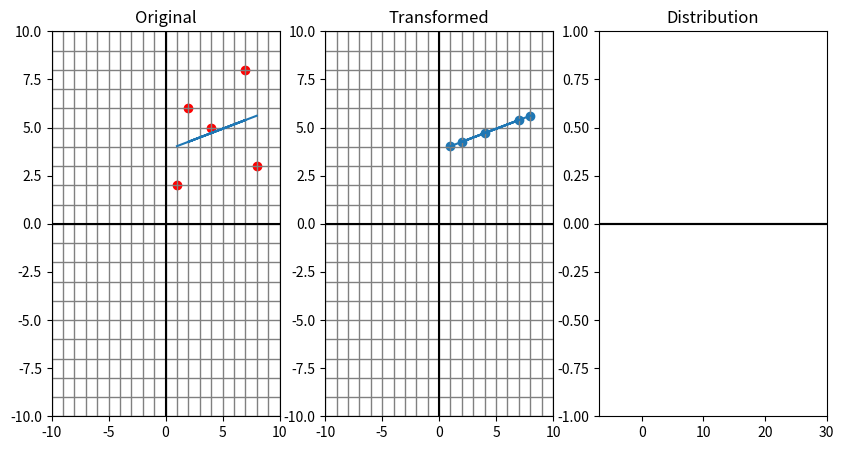

Write the Python code that produced this figure. (Note: this script raises an exception after producing the figure.)

from numpy import random
import numpy as np
import matplotlib.pyplot as plt
import scipy.stats as sc
from scipy.stats import norm, binom
from mpl_toolkits.mplot3d import Axes3D

radian_in_degrees = 180/np.pi



def vector_angle(v1, v2):
    return radian_in_degrees*np.arccos(np.dot(v1, v2) / (np.linalg.norm(v1) * np.linalg.norm(v2)))




def dotproduct(v1, v2):
    return np.dot(v1, v2)



def etothex(x):
    return np.e**x



def sigmoid(x):
    return 1/(1+(np.e**(-x)))



def naturallog(x):
    return np.log(x)



def plott(function):
    x = np.linspace(-10,10,100)
    y = function(x)
    plt.plot(x,y)



def make_grid(axis, limit=4, step =1, color='gray'):
    for x in np.arange(-limit, limit + step, step):
        axis.plot([x,x],[limit,-limit], color=color, lw=1)
    for y in np.arange(-limit, limit + step, step):
        axis.plot([limit, -limit],[y,y], color=color, lw=1)



def make_transformed_grid(axis, A, limit = 4, step = 1, color = 'skyblue'):
    xs = np.arange(-limit, limit + step, step)
    ys = np.arange(-limit, limit + step, step)

    for x in xs:
        points = np.array([[x, x], [-limit, limit]])
        transformed = A @ points
        axis.plot(transformed[0], transformed[1], color=color, lw=1)
    for y in ys:
        points = np.array([[-limit, limit], [y,y]])
        transformed = A @ points
        axis.plot(transformed[0], transformed[1], color=color, lw=1)



def gradient_descent(function, derivative, lr= 0.01, maxiter=100):
    point = random.randint(100)

    for _ in range(maxiter):
        point -= derivative(point)*lr


    return point



def centerdataset(dataset):
    center = dataset - np.mean(dataset, axis=0)
    return center



def covarience(dataset):

    return (dataset.T@dataset)/(dataset.shape[0]-1)



def plotdataset(axis, dataset, color='red'):
    transdataset = dataset.T
    if dataset.ndim != 1:
        for i in range(transdataset.shape[1]):
            axis.scatter(transdataset[0,i], transdataset[1,i], color=color)



def eigendecomposition(dataset):
    return np.linalg.eig(dataset)




def PCA(dataset, num_components=1):
    mean = np.mean(dataset, axis=0)
    center = centerdataset(dataset)
    C = covarience(center)
    eigenval, eigenvec = eigendecomposition(C)
    norms = np.linalg.norm(eigenvec)
    accuracy = eigenval/np.sum(eigenval)

    idx = np.argsort(eigenval)[::-1]
    eigenvalues = eigenval[idx]
    eigenvectors = eigenvec[:, idx]

    V_k = eigenvectors[:, :num_components]

    pca = center @ V_k

    return pca, center, mean, V_k, eigenvectors, eigenvalues




def leastsquares(dataset):
    X_data = dataset[:,0]
    Y_data = dataset[:,1]
    X = np.column_stack((np.ones(len(X_data)), X_data))
    beta = np.linalg.inv(X.T @ X) @ X.T @ Y_data
    expected_y = X @ beta
    return expected_y




def rotationmatrix(angle):

    return np.array([[np.cos(angle), -np.sin(angle)],
                    [np.sin(angle), np.cos(angle)]  ])


def linear_regression():
    np.random.seed(0)
    iterations = 100000
    learning_rate = 0.0001
    true_w, true_b = 0.1 ,5
    size = 10
    X = np.linspace(0, size, size*10)
    y = ((true_w * X)  + true_b) + np.random.randn(100) * 2
    w = 0.0
    b = 0.0
    n = len(X)
    for i in range(iterations):
      expected_y = w * X + b
      error = y - expected_y
      dw = (-2/n)* np.sum(X * error)
      db = (-2/n)*np.sum(error)
      w = w - learning_rate*dw
      b = b - learning_rate*db
      if i % 100 == 0:
          cost = np.mean(error ** 2)
          print(f"Epoch {i}: w={w:.4f}, b={b:.4f}, cost={cost:.4f}")


    w  = np.linspace(-5,5,50)
    b  = np.linspace(-5,5,50)
    W, B = np.meshgrid(w, b)

    J=np.zeros_like(W)
    for i in range(W.shape[0]):
        for j in range(B.shape[1]):
            pred_y = W[i,j] * X + B[i,j]
            J[i,j] = np.mean((y - pred_y)**2)
    return X, J





fig1, axes = plt.subplots(1, 3, figsize=(10,5))

axes[0].title.set_text('Original')
make_grid(axes[0], 10)
axes[0].axhline(0, color='black')
axes[0].axvline(0, color='black')
axes[0].set_ylim(-10,10)
axes[0].set_xlim(-10,10)

axes[1].title.set_text('Transformed')
make_grid(axes[1], 10)
axes[1].axhline(0, color='black')
axes[1].axvline(0, color='black')
axes[1].set_ylim(-10,10)
axes[1].set_xlim(-10,10)




dataset = np.array([[1,2],
                    [4,5],
                    [7,8],
                    [2,6],
                    [8,3]])



ys = leastsquares(dataset)
plotdataset(axes[0], dataset)
axes[1].scatter(dataset[:,0], ys)
axes[0].plot(dataset[:,0], ys)
axes[1].plot(dataset[:,0], ys)




axes[2].title.set_text('Distribution')
axes[2].axhline(0, color='black')
axes[2].set_ylim(-1,1)
axes[2].set_xlim(-7,30)
axes[2].axhline(0, color='black')

"""
figure = plt.figure()
ax = figure.add_subplot(111, projection='3d')
w = np.linspace(-5,5,50)
b = np.linspace(-5,5,50)

W ,B = np.meshgrid(w,b)
J = W**2 + B**2
abc, j = linear_regression()
ax.plot_surface(W, B, j, cmap='viridis', alpha=0.7)

# Example path (a simple straight line for illustration)
path_w = np.array([4, 2, 1, 0.5, 0])
path_b = np.array([4, 2, 1, 0.5, 0])
path_J = path_w**2 + path_b**2

ax.plot(path_w, path_b, path_J, color='red', marker='o', label='gradient path')
"""

fig, ax = plt.subplot(1, 1, figsize=(10,5))
ax = plt.axes(projection="3d")
ax.scatter(1,2,3);


plt.show()
